Run: headless pygame with SDL's dummy video driver; simulated clock (each Clock.tick advances the game by its frame time, no real sleeping); random seed 0; keys injected as events and as key.get_pressed() state; no mouse input.
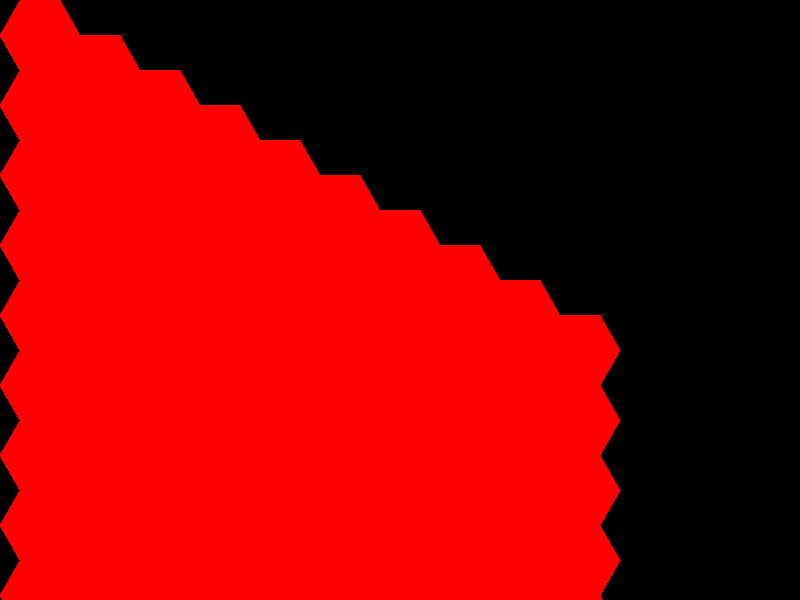
Frame 1 of 4 · flips 1–60 · no input
Frame 2 of 4 · flips 61–180 · tapped SPACE, RETURN · held RIGHT (→), D · screen unchanged from frame 1, image omitted
Frame 3 of 4 · flips 181–300 · held DOWN (↓), S · screen unchanged from frame 2, image omitted
Frame 4 of 4 · flips 301–420 · held LEFT (←), A, UP (↑), W · screen unchanged from frame 3, image omitted

The pygame program that drew these frames:

class Hex:
   def __init__(self, x, y, color):
       self.coordinates = create_hex(x, y)
       self.color = color

def create_hex(x, y):
    return [(x, y), (x+40, y), (x+60, y+35), (x+40, y+70), (x, y+70), (x-20, y+35)]

def draw_hex(screen, hexagon, color):
    pygame.draw.polygon(screen, color, hexagon)


import pygame

pygame.init()

SCREEN_WIDTH = 800

SCREEN_HEIGHT = 600

screen = pygame.display.set_mode((SCREEN_WIDTH, SCREEN_HEIGHT))
pygame.display.set_caption("Draw Hexagon")

# Create hexagons
hex_matrix = []

for x in range(10):
    hex_list = []
    hex_matrix.append(hex_list)

    for y in range(10):
        myHex = Hex(20 + 60*x, 35*x + 70*y, (255, 0, 0))
        hex_list.append(myHex)
        # __ hex_list.append(create_hex(20 + 60*x, 35*x + 70*y))


# __ hex_list = []
# __ hex_list.append(create_hex(20, 0))
# __ hex_list.append(create_hex(80, 35))
# __ hex_list.append(create_hex(140, 0))

run = True
while run:
    # Reset screen
    screen.fill((0, 0, 0))

    # Draw hexagons
    r = 10
    g = 10
    b = 10
    for hex_list in hex_matrix:
        for hexagon in hex_list:
            draw_hex(screen, hexagon.coordinates, hexagon.color)
            '''draw_hex(screen, hexagon.coordinates, (r, g, b))
            if r <= 245:
                r += 10
            elif g <= 245:
                g += 10
            elif b <= 245:
                b += 10
            else:
                r=0
                g=0
                b=0'''

    # Event handler (closing window)
    for event in pygame.event.get():
        if event.type == pygame.QUIT:
            run = False

    pygame.display.update()

pygame.quit()
